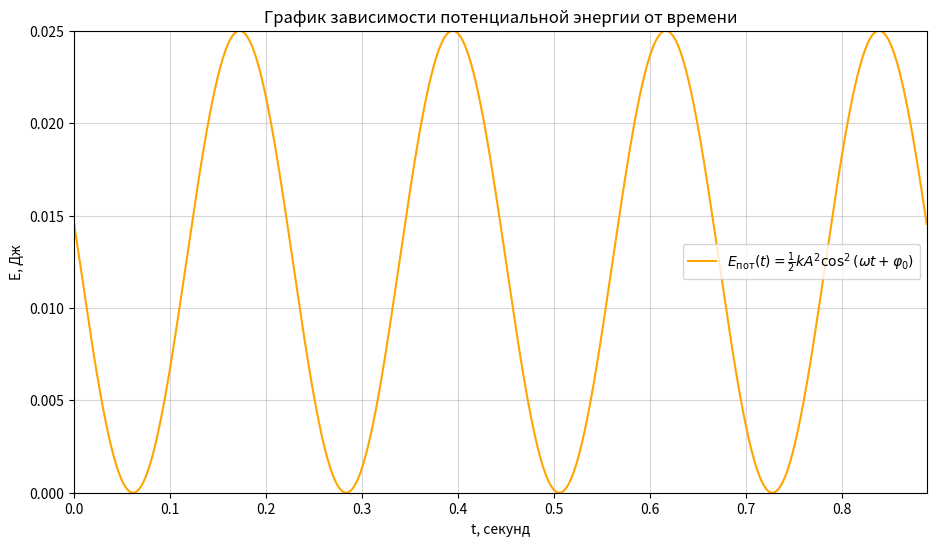

Write Python code to recreate this figure.
import numpy as np
import matplotlib.pyplot as plt

# Дано:
m = 0.1  # масса груза, кг
k = 20  # жесткость пружины, Н/м
A = 0.05  # амплитуда, м
omega = np.sqrt(k / m)  # циклическая частота, рад/с
phi_0 = 0.703  # начальная фаза, рад
T = 2 * np.pi / omega  # период колебаний, с

# Время (от 0 до 2 периодов)
t = np.linspace(0, 2 * T, 1000)

# Потенциальная энергия
E_pot = 0.5 * k * A**2 * np.cos(omega * t + phi_0)**2

# Максимальное значение потенциальной энергии
E_max = 0.5 * k * A**2

# Построение графика
plt.figure(figsize=(11, 6))
ax = plt.gca()
ax.spines['left'].set_position('zero')
ax.spines['bottom'].set_position('zero')
ax.grid(alpha=0.5)
plt.plot(t, E_pot, label=r'$E_{\text{пот}}(t) = \frac{1}{2} k A^2 \cos^2(\omega t + \varphi_0)$', color='orange')

# Ограничение осей
plt.xlim(0, 2 * T)  # График до двух периодов
plt.ylim(0, E_max)
plt.title('График зависимости потенциальной энергии от времени')
plt.xlabel('t, секунд')  # Время в секундах
plt.ylabel('E, Дж')
plt.grid(True)
plt.legend()
plt.show()